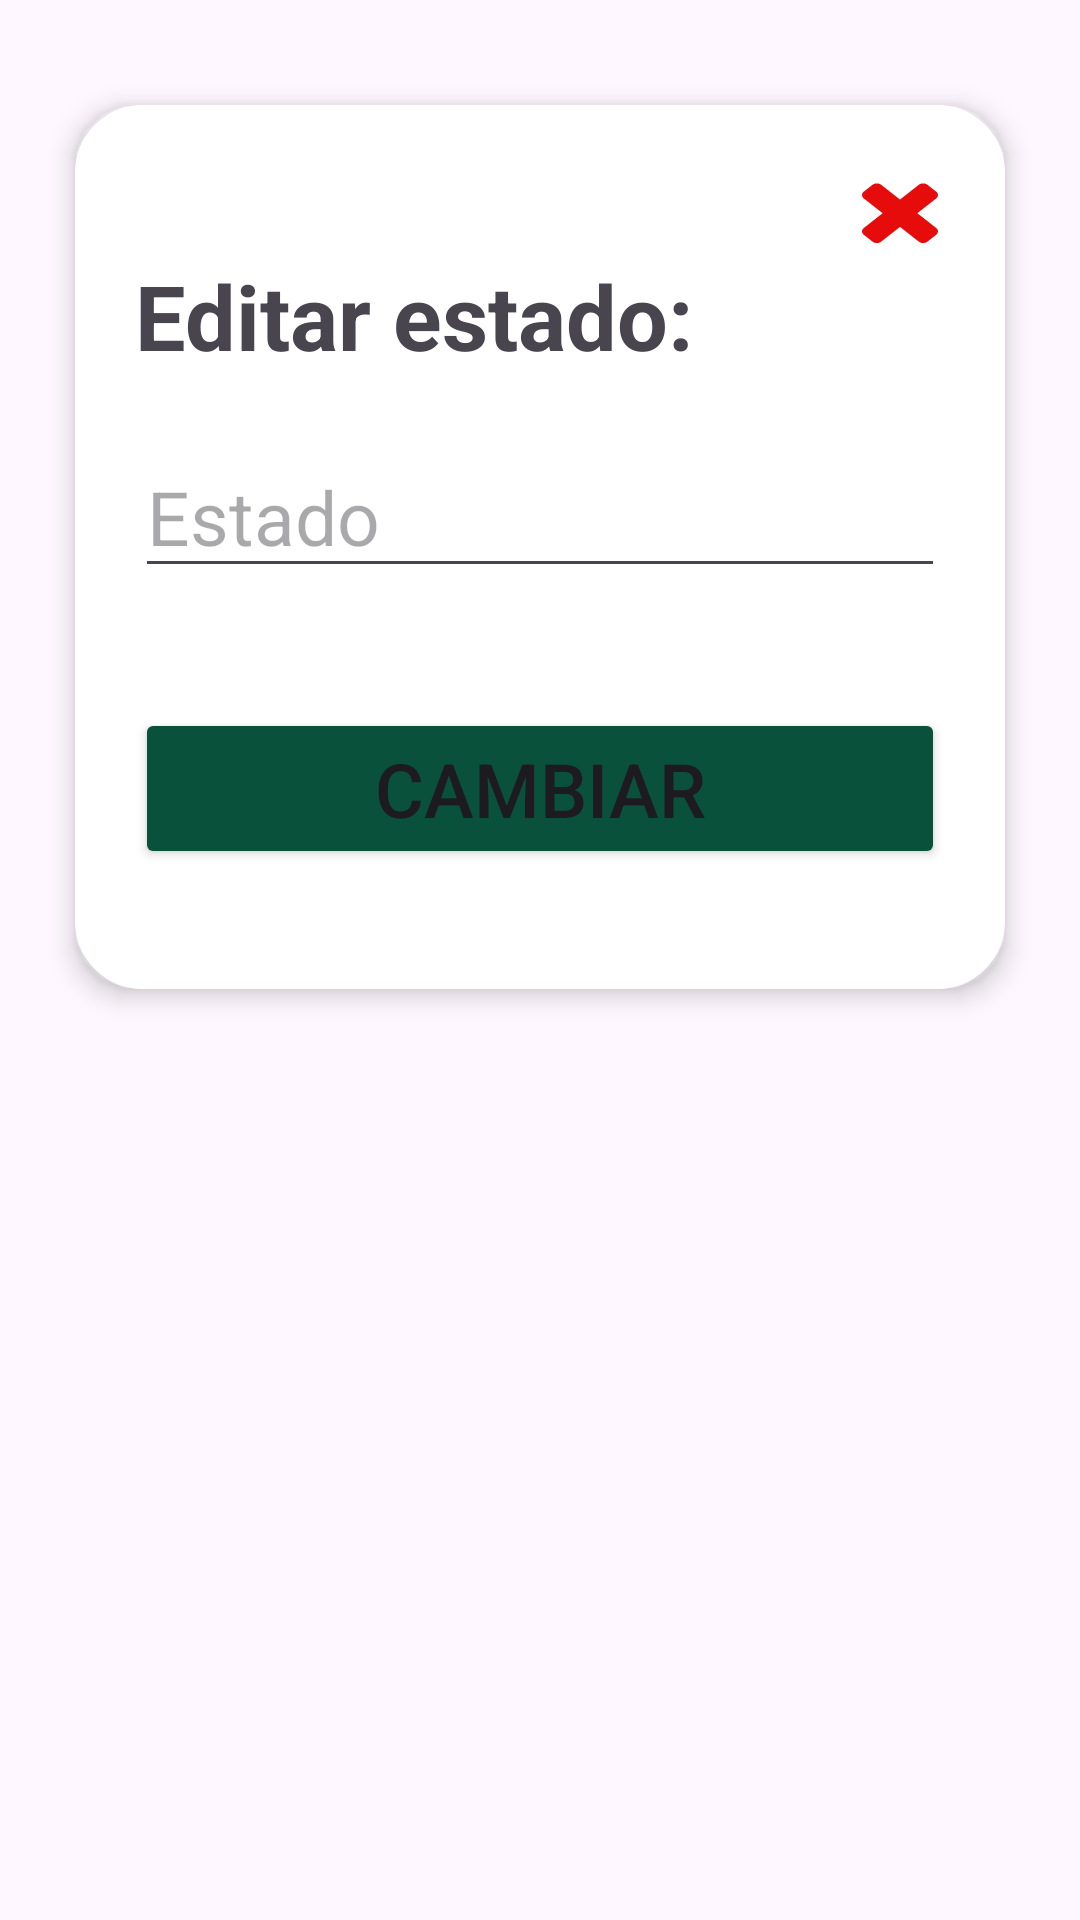

The Android layout XML behind this screen, and the referenced resources:
<!-- AndroidManifest.xml: application theme Theme.ScriptersSociety -->
<!-- res/layout/edit_profile_dialog.xml -->
<?xml version="1.0" encoding="utf-8"?>
<RelativeLayout xmlns:android="http://schemas.android.com/apk/res/android"
    android:layout_width="match_parent"
    android:layout_height="match_parent"
    xmlns:app="http://schemas.android.com/apk/res-auto">

    <LinearLayout
        android:layout_marginTop="30dp"
        android:layout_marginRight="20dp"
        android:layout_marginLeft="20dp"
        android:orientation="vertical"
        android:elevation="5dp"
        android:background="@drawable/dialog_bg"
        android:layout_width="match_parent"
        android:layout_height="wrap_content">

        <ImageButton
            android:id="@+id/imgBtnClose_EditProfileDialog"
            android:layout_width="30dp"
            android:layout_height="30dp"
            android:layout_marginTop="20dp"
            android:layout_marginRight="20dp"
            android:src="@drawable/close"
            android:background="@android:color/transparent"
            android:layout_gravity="right|top"/>

        <TextView
            android:layout_marginHorizontal="20dp"
            android:textStyle="bold"
            android:textSize="30sp"
            android:text="Editar estado: "
            android:layout_width="match_parent"
            android:layout_height="wrap_content"/>

        <EditText
            android:id="@+id/etNuevoEstado"
            android:inputType="textPersonName"
            android:textSize="25sp"
            android:hint="Estado"
            android:layout_marginVertical="20dp"
            android:layout_marginHorizontal="20dp"
            android:layout_width="match_parent"
            android:layout_height="wrap_content"/>

        <Button
            android:id="@+id/btnCambiar"
            android:backgroundTint="#0A513C"
            android:text="Cambiar"
            android:textSize="25sp"
            android:layout_marginTop="20dp"
            android:layout_marginBottom="40dp"
            android:layout_marginHorizontal="20dp"
            android:layout_width="match_parent"
            android:layout_height="wrap_content"
            app:cornerRadius="0dp"/>
    </LinearLayout>

</RelativeLayout>
<!-- resources referenced by this layout -->
<resources>
  <!-- drawable close (drawable) -->
  <vector xmlns:android="http://schemas.android.com/apk/res/android"
      android:width="30dp"
      android:height="30dp"
      android:viewportWidth="352"
      android:viewportHeight="448">
    <path
        android:fillColor="#E60C0C"
        android:pathData="M324.5,330.5c0,6.25 -2.5,12.5 -7,17l-34,34c-4.5,4.5 -10.75,7 -17,7s-12.5,-2.5 -17,-7l-73.5,-73.5 -73.5,73.5c-4.5,4.5 -10.75,7 -17,7s-12.5,-2.5 -17,-7l-34,-34c-4.5,-4.5 -7,-10.75 -7,-17s2.5,-12.5 7,-17l73.5,-73.5 -73.5,-73.5c-4.5,-4.5 -7,-10.75 -7,-17s2.5,-12.5 7,-17l34,-34c4.5,-4.5 10.75,-7 17,-7s12.5,2.5 17,7l73.5,73.5 73.5,-73.5c4.5,-4.5 10.75,-7 17,-7s12.5,2.5 17,7l34,34c4.5,4.5 7,10.75 7,17s-2.5,12.5 -7,17l-73.5,73.5 73.5,73.5c4.5,4.5 7,10.75 7,17z"/>
  </vector>
  <!-- drawable dialog_bg (drawable) -->
  <?xml version="1.0" encoding="utf-8"?>
  <inset xmlns:android="http://schemas.android.com/apk/res/android"
      android:insetLeft="5dp"
      android:insetRight="5dp"
      android:insetBottom="5dp"
      android:insetTop="5dp">
  
  <shape android:shape="rectangle">
      <corners android:radius="20dp"/>
      <solid android:color="@color/white"/>
      <stroke android:width="5dp"
          android:color="@color/white"/>
  
  </shape>
  
  </inset>
  <style name="Theme.ScriptersSociety" parent="Base.Theme.ScriptersSociety" />
  <style name="Base.Theme.ScriptersSociety" parent="Theme.Material3.DayNight.NoActionBar">
          <item name="colorPrimary">@color/my_primary</item>
          <item name="colorPrimaryVariant">@color/my_primary</item>
          <item name="colorOnPrimary">@color/white</item>
          
          <item name="colorSecondary">@color/my_secondary</item>
          <item name="colorSecondaryVariant">@color/my_secondary</item>
          <item name="colorOnSecondary">@color/black</item>
          
          <item name="android:statusBarColor">@color/my_primary</item>
      </style>
  <!-- not gathered from this repository: default colours our renderer supplied (Android Studio template values) -->
  <color name="black">#FF000000</color>
  <color name="white">#FFFFFFFF</color>
</resources>
